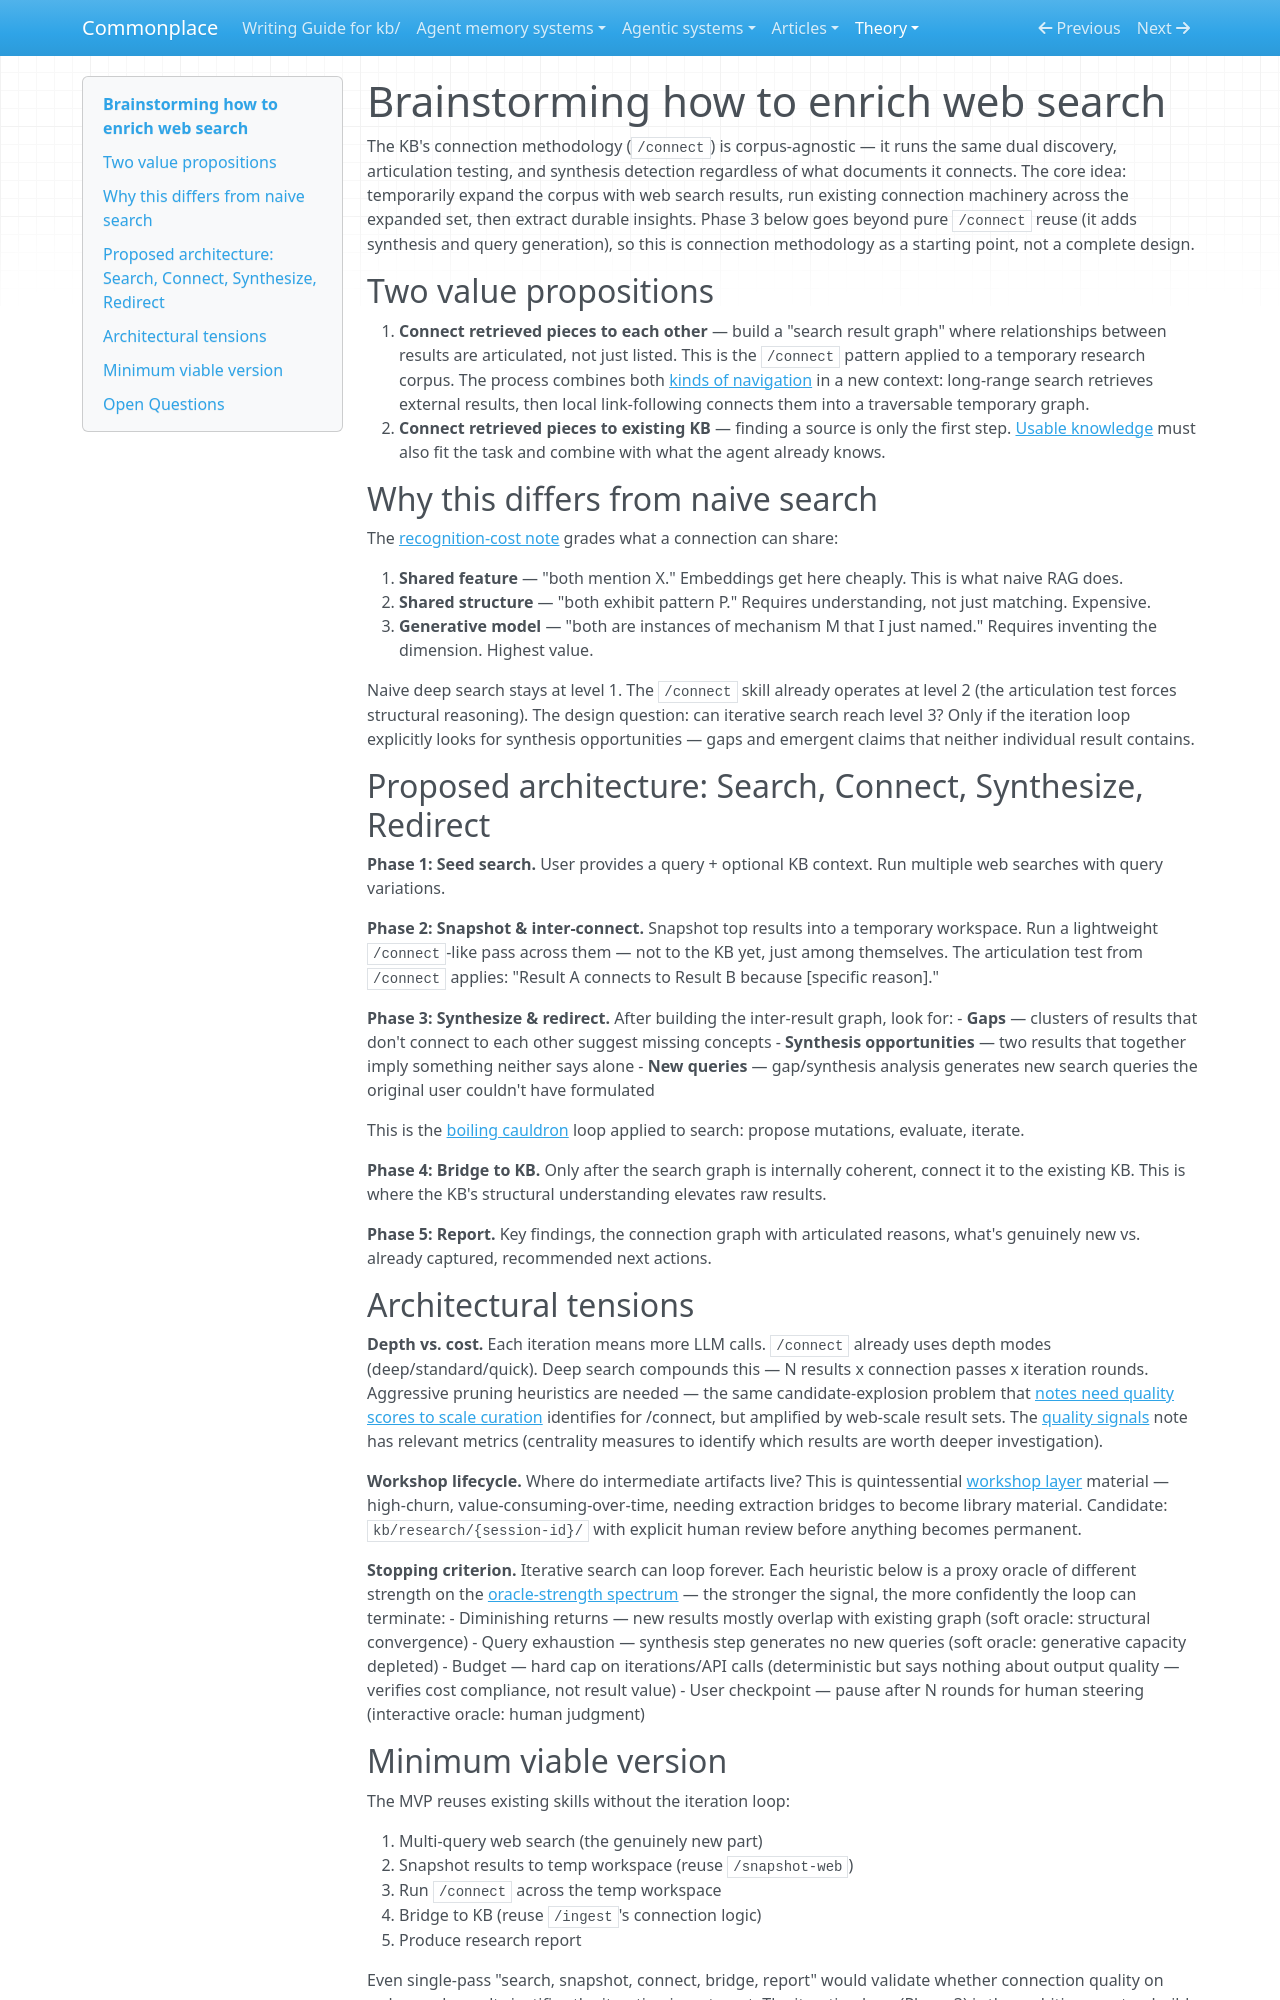

repository: zby/commonplace · page: theory/brainstorming-how-to-enrich-web-search/index.html · generator: mkdocs

---
description: "Design exploration for enriching web search by reusing /connect's dual discovery and articulation testing on results, building a temporary research graph before bridging to KB"
type: types/note.md
traits: [has-comparison]
tags: [context-engineering, links]
---

# Brainstorming how to enrich web search

The KB's connection methodology (`/connect`) is corpus-agnostic — it runs the same dual discovery, articulation testing, and synthesis detection regardless of what documents it connects. The core idea: temporarily expand the corpus with web search results, run existing connection machinery across the expanded set, then extract durable insights. Phase 3 below goes beyond pure `/connect` reuse (it adds synthesis and query generation), so this is connection methodology as a starting point, not a complete design.

## Two value propositions

1. **Connect retrieved pieces to each other** — build a "search result graph" where relationships between results are articulated, not just listed. This is the `/connect` pattern applied to a temporary research corpus. The process combines both [kinds of navigation](./link-following-and-search-impose-different-metadata-requirements.md) in a new context: long-range search retrieves external results, then local link-following connects them into a traversable temporary graph.
2. **Connect retrieved pieces to existing KB** — finding a source is only the first step. [Usable knowledge](./agent-memory-needs-discoverable-composable-trusted-knowledge-under.md) must also fit the task and combine with what the agent already knows.

## Why this differs from naive search

The [recognition-cost note](./recognition-not-linking-is-the-hard-problem-in-knowledge-systems.md) grades what a connection can share:

1. **Shared feature** — "both mention X." Embeddings get here cheaply. This is what naive RAG does.
2. **Shared structure** — "both exhibit pattern P." Requires understanding, not just matching. Expensive.
3. **Generative model** — "both are instances of mechanism M that I just named." Requires inventing the dimension. Highest value.

Naive deep search stays at level 1. The `/connect` skill already operates at level 2 (the articulation test forces structural reasoning). The design question: can iterative search reach level 3? Only if the iteration loop explicitly looks for synthesis opportunities — gaps and emergent claims that neither individual result contains.

## Proposed architecture: Search, Connect, Synthesize, Redirect

**Phase 1: Seed search.** User provides a query + optional KB context. Run multiple web searches with query variations.

**Phase 2: Snapshot & inter-connect.** Snapshot top results into a temporary workspace. Run a lightweight `/connect`-like pass across them — not to the KB yet, just among themselves. The articulation test from `/connect` applies: "Result A connects to Result B because [specific reason]."

**Phase 3: Synthesize & redirect.** After building the inter-result graph, look for:
- **Gaps** — clusters of results that don't connect to each other suggest missing concepts
- **Synthesis opportunities** — two results that together imply something neither says alone
- **New queries** — gap/synthesis analysis generates new search queries the original user couldn't have formulated

This is the [boiling cauldron](./questions/what-gaps-remain-in-our-learning-loop.md) loop applied to search: propose mutations, evaluate, iterate.

**Phase 4: Bridge to KB.** Only after the search graph is internally coherent, connect it to the existing KB. This is where the KB's structural understanding elevates raw results.

**Phase 5: Report.** Key findings, the connection graph with articulated reasons, what's genuinely new vs. already captured, recommended next actions.

## Architectural tensions

**Depth vs. cost.** Each iteration means more LLM calls. `/connect` already uses depth modes (deep/standard/quick). Deep search compounds this — N results x connection passes x iteration rounds. Aggressive pruning heuristics are needed — the same candidate-explosion problem that [notes need quality scores to scale curation](./notes-need-quality-scores-to-scale-curation.md) identifies for /connect, but amplified by web-scale result sets. The [quality signals](./quality-signals-for-kb-evaluation.md) note has relevant metrics (centrality measures to identify which results are worth deeper investigation).

**Workshop lifecycle.** Where do intermediate artifacts live? This is quintessential [workshop layer](./a-functioning-kb-needs-a-workshop-layer-not-just-a-library.md) material — high-churn, value-consuming-over-time, needing extraction bridges to become library material. Candidate: `kb/research/{session-id}/` with explicit human review before anything becomes permanent.

**Stopping criterion.** Iterative search can loop forever. Each heuristic below is a proxy oracle of different strength on the [oracle-strength spectrum](./oracle-strength-spectrum.md) — the stronger the signal, the more confidently the loop can terminate:
- Diminishing returns — new results mostly overlap with existing graph (soft oracle: structural convergence)
- Query exhaustion — synthesis step generates no new queries (soft oracle: generative capacity depleted)
- Budget — hard cap on iterations/API calls (deterministic but says nothing about output quality — verifies cost compliance, not result value)
- User checkpoint — pause after N rounds for human steering (interactive oracle: human judgment)
